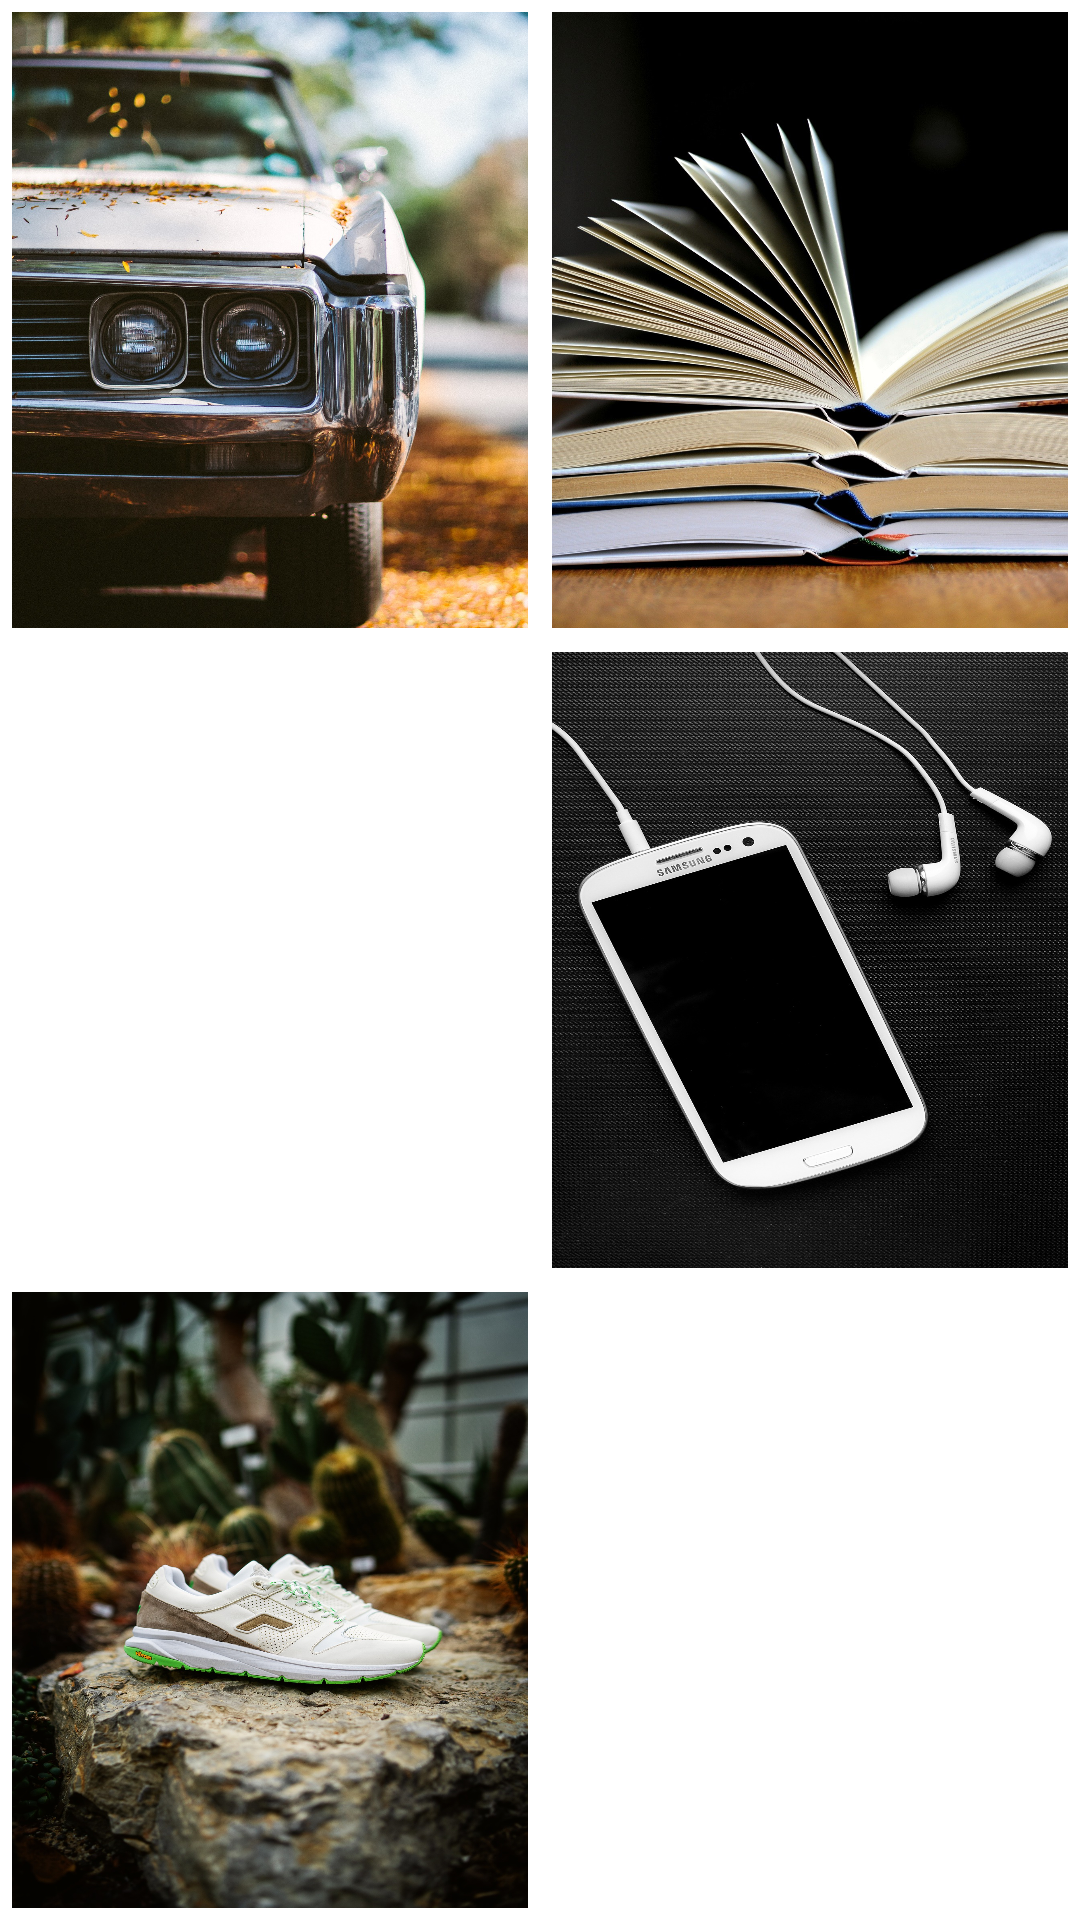

This screen was rendered from an Android layout file. Write that file and the resources it references.
<!-- AndroidManifest.xml: application theme Theme.Untpreownedstore -->
<!-- res/layout/activity_categories.xml -->
<?xml version="1.0" encoding="utf-8"?>
<LinearLayout xmlns:android="http://schemas.android.com/apk/res/android"
    xmlns:app="http://schemas.android.com/apk/res-auto"
    xmlns:tools="http://schemas.android.com/tools"
    android:layout_width="match_parent"
    android:layout_height="match_parent"
    android:layout_margin="16dp"
    android:orientation="vertical"
    android:weightSum="3"
    tools:context=".CategoriesActivity">

    <LinearLayout
        android:layout_width="match_parent"
        android:layout_height="match_parent"
        android:layout_weight="1"
        android:orientation="horizontal"
        android:weightSum="2">

        <ImageView
            android:id="@+id/automobile"
            android:layout_width="match_parent"
            android:layout_height="match_parent"
            android:layout_margin="4dp"
            android:layout_weight="1"
            android:scaleType="centerCrop"
            android:src="@drawable/automobile" />

        <ImageView
            android:id="@+id/books"
            android:layout_width="match_parent"
            android:layout_height="match_parent"
            android:layout_margin="4dp"
            android:layout_weight="1"
            android:scaleType="fitXY"
            android:src="@drawable/book" />
    </LinearLayout>

    <LinearLayout

        android:layout_width="match_parent"
        android:layout_height="match_parent"
        android:layout_weight="1"
        android:orientation="horizontal"

        android:weightSum="2">

        <ImageView
            android:id="@+id/clothing"
            android:layout_width="match_parent"
            android:layout_height="match_parent"
            android:layout_margin="4dp"
            android:layout_weight="1"
            android:scaleType="fitXY"
            android:src="@drawable/clothing_"

            />

        <ImageView
            android:id="@+id/electronics"
            android:layout_width="match_parent"
            android:layout_height="match_parent"
            android:layout_margin="4dp"
            android:layout_weight="1"
            android:scaleType="fitXY"
            android:src="@drawable/electronics" />
    </LinearLayout>

    <LinearLayout
        android:layout_width="match_parent"
        android:layout_height="match_parent"
        android:layout_weight="1"
        android:orientation="horizontal"
        android:weightSum="2">

        <ImageView
            android:id="@+id/footwear"
            android:layout_width="match_parent"
            android:layout_height="match_parent"
            android:layout_margin="4dp"
            android:layout_weight="1"
            android:scaleType="fitXY"
            android:src="@drawable/footwear" />

        <ImageView
            android:id="@+id/sports"
            android:layout_width="match_parent"
            android:layout_height="match_parent"
            android:layout_margin="4dp"
            android:layout_weight="1"
            android:scaleType="fitXY"
            android:src="@drawable/sports" />
    </LinearLayout>
</LinearLayout>
<!-- resources referenced by this layout -->
<resources>
  <!-- drawable automobile: jpg bitmap (drawable, 789968 bytes) -->
  <!-- drawable book: jpg bitmap (drawable, 353665 bytes) -->
  <!-- drawable electronics: jpg bitmap (drawable, 886962 bytes) -->
  <!-- drawable footwear: jpg bitmap (drawable, 453152 bytes) -->
  <style name="Theme.Untpreownedstore" parent="Theme.MaterialComponents.DayNight.DarkActionBar">
          
          <item name="colorPrimary">@color/purple_500</item>
          <item name="colorPrimaryVariant">@color/purple_700</item>
          <item name="colorOnPrimary">@color/white</item>
          
          <item name="colorSecondary">@color/teal_200</item>
          <item name="colorSecondaryVariant">@color/teal_700</item>
          <item name="colorOnSecondary">@color/black</item>
          
          <item name="android:statusBarColor" tools:targetApi="l">?attr/colorPrimaryVariant</item>
          
      </style>
  <color name="purple_500">#FF6200EE</color>
  <color name="purple_700">#FF3700B3</color>
  <color name="white">#FFFFFFFF</color>
  <color name="teal_200">#FF03DAC5</color>
  <color name="teal_700">#FF018786</color>
  <color name="black">#FF000000</color>
</resources>
